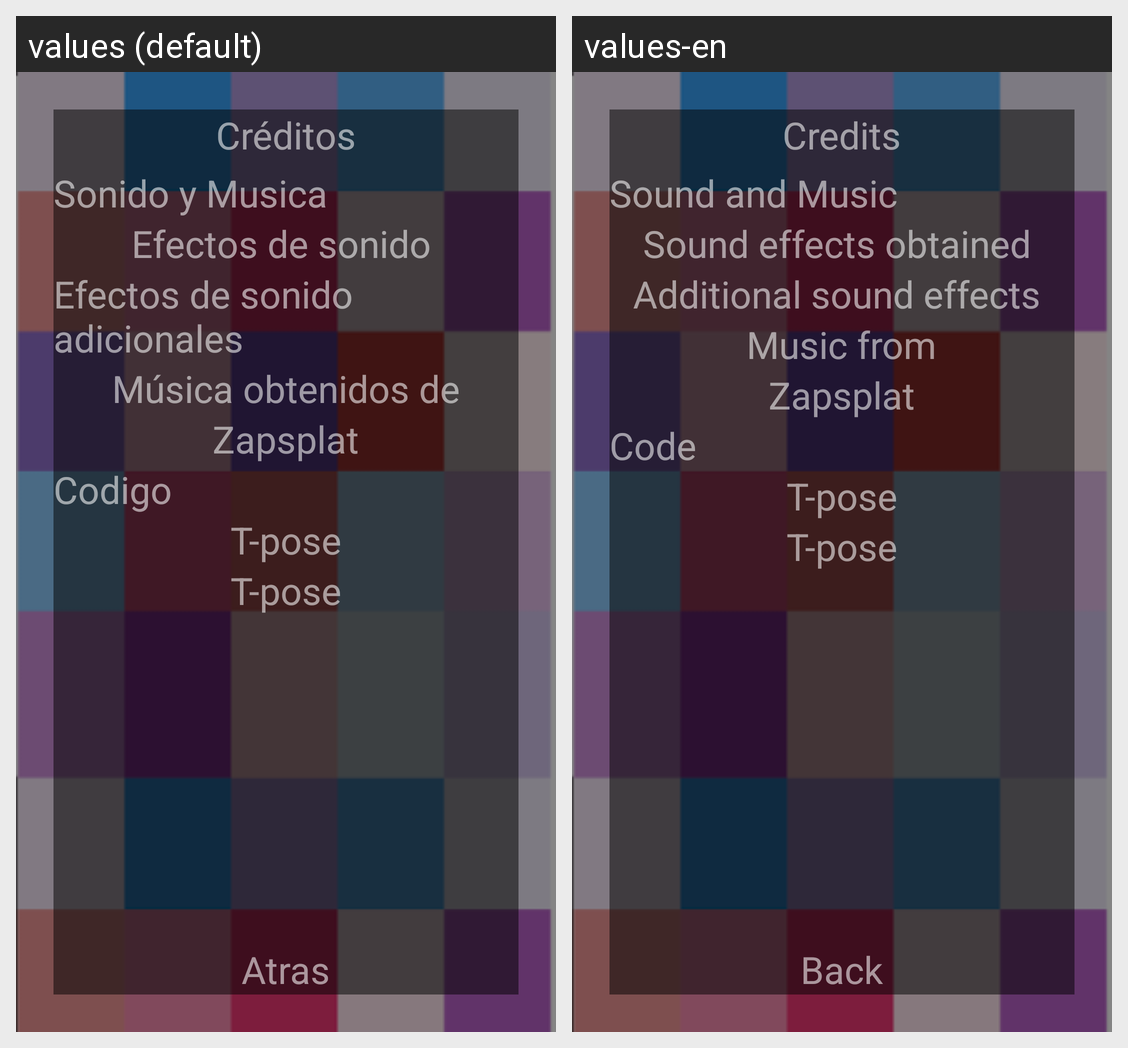

The Android screen above is rendered under two locales of the same app. Produce the string resources it draws, with the default and per-locale values.
Android screen res/layout/activity_creditos.xml rendered under 2 locales, left to right: values (default), values-en. Device: Nexus 5 (rendered at 1080×1920; each locale shown at half size, 540×960, under a caption strip naming it); theme AppTheme.
Strings drawn on this screen, with the default value and each locale's value (text and hints the layout hard-codes, and strings that could not be matched under every locale, appear in the picture but are not listed):

grupo
  values: Créditos
  values-en: Credits

sonido
  values: Sonido y Musica
  values-en: Sound and Music

texto1
  values: Efectos de sonido 
  values-en: Sound effects obtained 

texto2
  values: Efectos de sonido adicionales
  values-en: Additional sound effects 

texto3
  values: Música obtenidos de
  values-en: Music from

texto4
  values: Zapsplat
  values-en: Zapsplat

code
  values: Codigo
  values-en: Code

atras
  values: Atras
  values-en: Back
